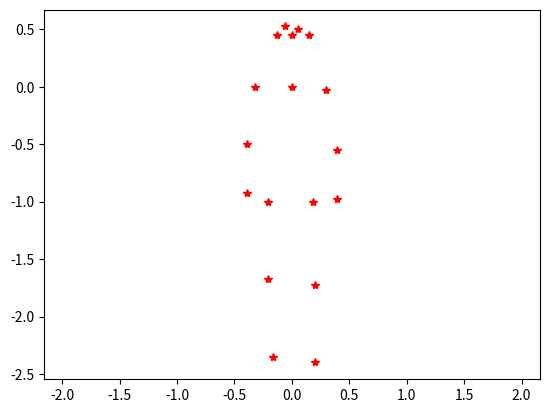

Source code (Python):
import numpy as np
import matplotlib.pyplot as plt


def get_joint(x, idx):
    px = x[2 * idx]
    py = x[2 * idx + 1]
    return px, py


def set_joint(x, idx, px, py):
    x[2 * idx] = px
    x[2 * idx + 1] = py
    return


def get_an_example_of_standing_skeleton():
    data = [
        7,
        67,
        7041,
        "stand",
        "stand_03-08-20-24-55-587/00055.jpg",
        0.5670731707317073,
        0.11005434782608697,
        0.5670731707317073,
        0.18342391304347827,
        0.5182926829268293,
        0.1875,
        0.5030487804878049,
        0.27309782608695654,
        0.5030487804878049,
        0.34239130434782605,
        0.6189024390243902,
        0.18342391304347827,
        0.6310975609756098,
        0.2649456521739131,
        0.6310975609756098,
        0.3342391304347826,
        0.5365853658536586,
        0.34646739130434784,
        0.5335365853658537,
        0.46467391304347827,
        0.5335365853658537,
        0.5747282608695652,
        0.600609756097561,
        0.34646739130434784,
        0.600609756097561,
        0.4565217391304348,
        0.5945121951219512,
        0.5665760869565217,
        0.5579268292682927,
        0.10190217391304347,
        0.5762195121951219,
        0.09782608695652173,
        0.5426829268292683,
        0.11005434782608697,
        0.5884146341463414,
        0.11005434782608697,
    ]
    skeleton = np.array(data[5:])
    return skeleton


def get_a_normalized_standing_skeleton():
    x = get_an_example_of_standing_skeleton()

    NECK = 1
    L_THIGH = 8
    R_THIGH = 11

    # Remove offset by setting neck as origin
    x0, y0 = get_joint(x, NECK)
    x[::2] -= x0
    x[1::2] -= y0

    # Scale the skeleton by taking neck-thigh distance as height
    x0, y0 = get_joint(x, NECK)
    _, y11 = get_joint(x, L_THIGH)
    _, y12 = get_joint(x, R_THIGH)
    y1 = (y11 + y12) / 2
    height = abs(y0 - y1)
    x /= height
    return x


def draw_skeleton_joints(skeleton):
    x = skeleton[::2]
    y = skeleton[1::2]
    plt.plot(-x, -y, "r*")
    plt.axis("equal")
    plt.show()


if __name__ == "__main__":
    skeleton = get_a_normalized_standing_skeleton()
    draw_skeleton_joints(skeleton)
